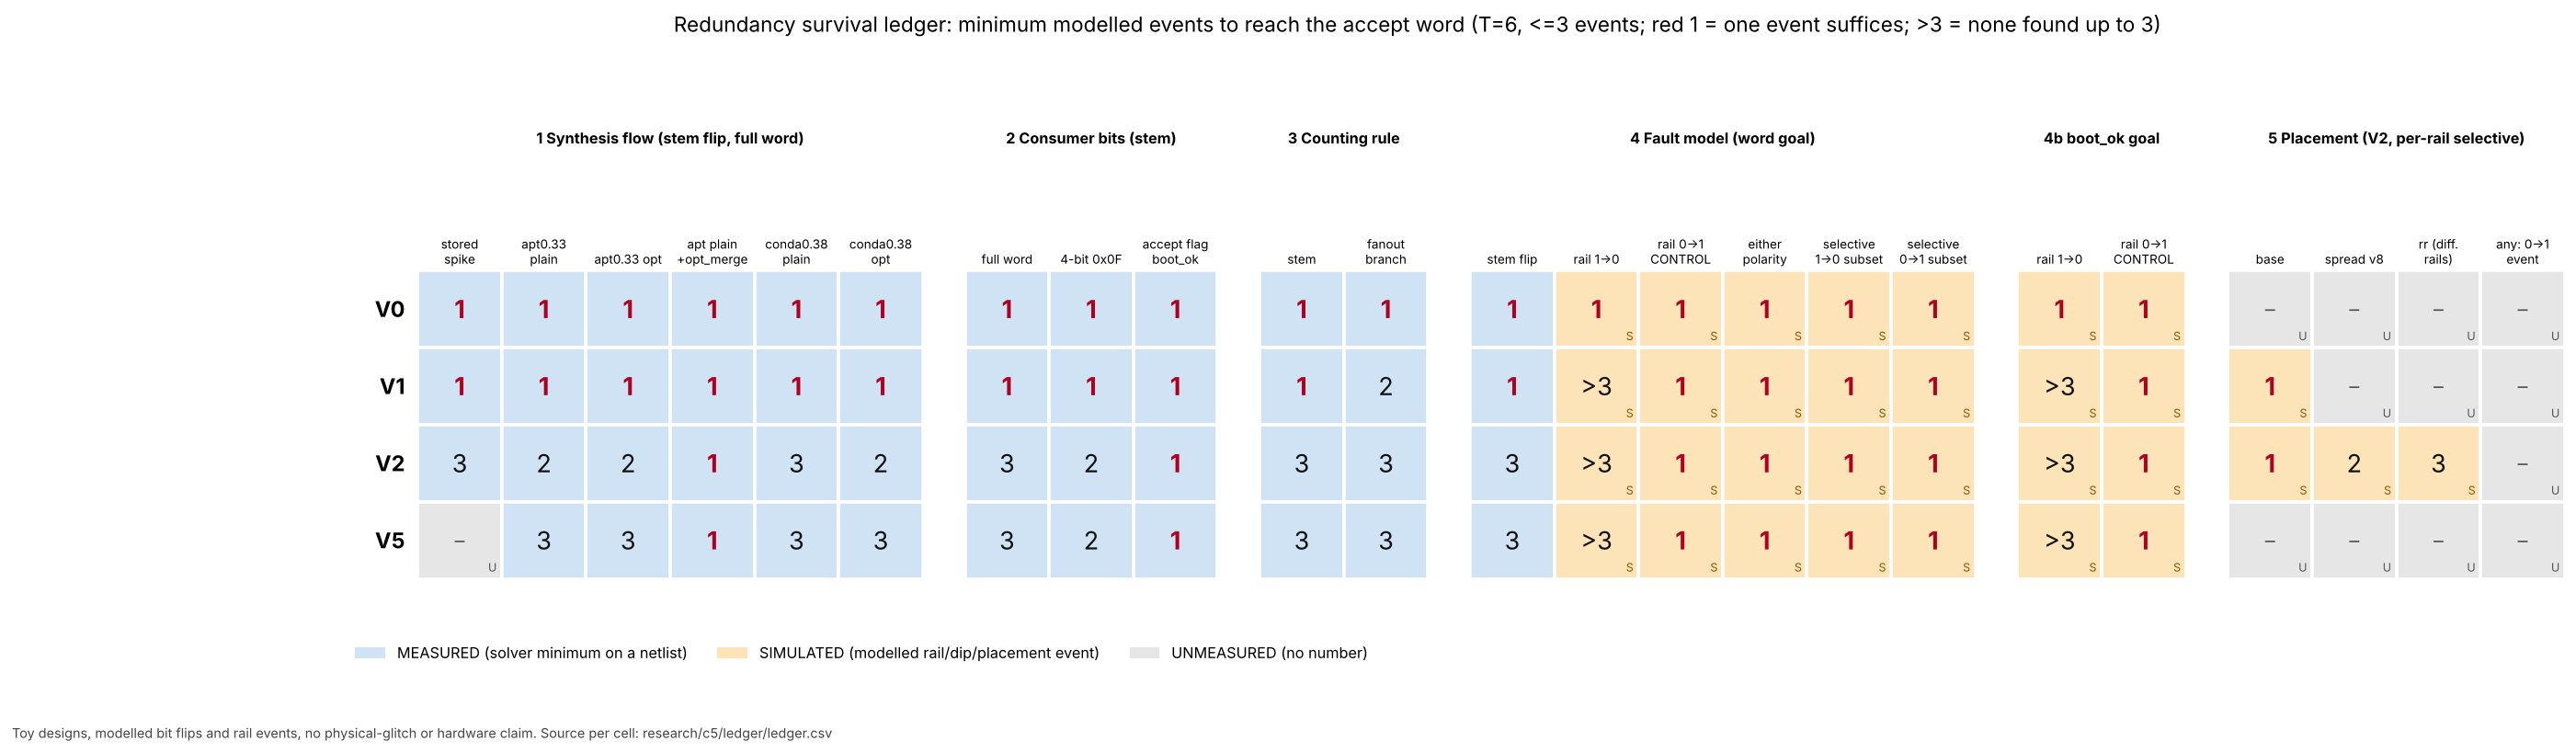

The data file committed next to this chart (first rows):
design, stage, column, min_events, label, source
V0, 1 Synthesis flow (stem flip, full word), stored spike, 1, MEASURED, research/c2/e2_variance/raw/matrix.csv (…
V0, 1 Synthesis flow (stem flip, full word), apt0.33 plain, 1, MEASURED, research/c2/e2_variance/raw/matrix.csv (…
V0, 1 Synthesis flow (stem flip, full word), apt0.33 opt, 1, MEASURED, research/c2/e2_variance/raw/matrix.csv (…
V0, 1 Synthesis flow (stem flip, full word), apt plain +opt_merge, 1, MEASURED, research/c2/e2_variance/raw/matrix.csv (…
V0, 1 Synthesis flow (stem flip, full word), conda0.38 plain, 1, MEASURED, research/c2/e2_variance/raw/matrix.csv (…
V0, 1 Synthesis flow (stem flip, full word), conda0.38 opt, 1, MEASURED, research/c2/e2_variance/raw/matrix.csv (…
V0, 2 Consumer bits (stem), full word, 1, MEASURED, research/c3/m1/m1_all_masks.csv (spike)
V0, 2 Consumer bits (stem), 4-bit 0x0F, 1, MEASURED, research/c3/m1/m1_all_masks.csv (spike)
V0, 2 Consumer bits (stem), accept flag boot_ok, 1, MEASURED, research/c3/m1/m1_all_masks.csv (spike)
V0, 3 Counting rule, stem, 1, MEASURED, B1_REPORT matrix_T6.md
V0, 3 Counting rule, fanout branch, 1, MEASURED, B1_REPORT matrix_T6.md
V0, 4 Fault model (word goal), stem flip, 1, MEASURED, B3 stem_flip row, reproduced in data/ctr…
V0, 4 Fault model (word goal), rail 1->0, 1, SIMULATED, data/pol.jsonl (b3pol.py = B3 engine cop…
V0, 4 Fault model (word goal), rail 0->1 CONTROL, 1, SIMULATED, data/pol.jsonl (b3pol.py = B3 engine cop…
V0, 4 Fault model (word goal), either polarity, 1, SIMULATED, data/pol.jsonl (b3pol.py = B3 engine cop…
V0, 4 Fault model (word goal), selective 1->0 subset, 1, SIMULATED, data/pol.jsonl (b3pol.py = B3 engine cop…
V0, 4 Fault model (word goal), selective 0->1 subset, 1, SIMULATED, data/pol.jsonl (b3pol.py = B3 engine cop…
V0, 4b boot_ok goal, rail 1->0, 1, SIMULATED, data/pol.jsonl (b3pol.py = B3 engine cop…
V0, 4b boot_ok goal, rail 0->1 CONTROL, 1, SIMULATED, data/pol.jsonl (b3pol.py = B3 engine cop…
V0, 5 Placement (V2, per-rail selective), base, n/a, UNMEASURED, no placed layout for V0
V0, 5 Placement (V2, per-rail selective), spread v8, n/a, UNMEASURED, no placed layout for V0
V0, 5 Placement (V2, per-rail selective), rr (diff. rails), n/a, UNMEASURED, no placed layout for V0
V0, 5 Placement (V2, per-rail selective), any: 0->1 event, n/a, UNMEASURED, the 0->1 control was run on netlist hier…
V1, 1 Synthesis flow (stem flip, full word), stored spike, 1, MEASURED, research/c2/e2_variance/raw/matrix.csv (…
V1, 1 Synthesis flow (stem flip, full word), apt0.33 plain, 1, MEASURED, research/c2/e2_variance/raw/matrix.csv (…
V1, 1 Synthesis flow (stem flip, full word), apt0.33 opt, 1, MEASURED, research/c2/e2_variance/raw/matrix.csv (…
V1, 1 Synthesis flow (stem flip, full word), apt plain +opt_merge, 1, MEASURED, research/c2/e2_variance/raw/matrix.csv (…
V1, 1 Synthesis flow (stem flip, full word), conda0.38 plain, 1, MEASURED, research/c2/e2_variance/raw/matrix.csv (…
V1, 1 Synthesis flow (stem flip, full word), conda0.38 opt, 1, MEASURED, research/c2/e2_variance/raw/matrix.csv (…
V1, 2 Consumer bits (stem), full word, 1, MEASURED, research/c3/m1/m1_all_masks.csv (spike)
V1, 2 Consumer bits (stem), 4-bit 0x0F, 1, MEASURED, research/c3/m1/m1_all_masks.csv (spike)
V1, 2 Consumer bits (stem), accept flag boot_ok, 1, MEASURED, research/c3/m1/m1_all_masks.csv (spike)
V1, 3 Counting rule, stem, 1, MEASURED, B1_REPORT matrix_T6.md
V1, 3 Counting rule, fanout branch, 2, MEASURED, B1_REPORT matrix_T6.md
V1, 4 Fault model (word goal), stem flip, 1, MEASURED, B3 stem_flip row, reproduced in data/ctr…
V1, 4 Fault model (word goal), rail 1->0, >3, SIMULATED, data/pol.jsonl (b3pol.py = B3 engine cop…
V1, 4 Fault model (word goal), rail 0->1 CONTROL, 1, SIMULATED, data/pol.jsonl (b3pol.py = B3 engine cop…
V1, 4 Fault model (word goal), either polarity, 1, SIMULATED, data/pol.jsonl (b3pol.py = B3 engine cop…
V1, 4 Fault model (word goal), selective 1->0 subset, 1, SIMULATED, data/pol.jsonl (b3pol.py = B3 engine cop…
V1, 4 Fault model (word goal), selective 0->1 subset, 1, SIMULATED, data/pol.jsonl (b3pol.py = B3 engine cop…
V1, 4b boot_ok goal, rail 1->0, >3, SIMULATED, data/pol.jsonl (b3pol.py = B3 engine cop…
V1, 4b boot_ok goal, rail 0->1 CONTROL, 1, SIMULATED, data/pol.jsonl (b3pol.py = B3 engine cop…
V1, 5 Placement (V2, per-rail selective), base, 1, SIMULATED, LAYOUT_REPORT sec.4: V1 rows/rails/strap…
V1, 5 Placement (V2, per-rail selective), spread v8, n/a, UNMEASURED, no spread layout for V1
V1, 5 Placement (V2, per-rail selective), rr (diff. rails), n/a, UNMEASURED, no spread layout for V1
V1, 5 Placement (V2, per-rail selective), any: 0->1 event, n/a, UNMEASURED, the 0->1 control was run on netlist hier…
V2, 1 Synthesis flow (stem flip, full word), stored spike, 3, MEASURED, research/c2/e2_variance/raw/matrix.csv (…
V2, 1 Synthesis flow (stem flip, full word), apt0.33 plain, 2, MEASURED, research/c2/e2_variance/raw/matrix.csv (…
V2, 1 Synthesis flow (stem flip, full word), apt0.33 opt, 2, MEASURED, research/c2/e2_variance/raw/matrix.csv (…
V2, 1 Synthesis flow (stem flip, full word), apt plain +opt_merge, 1, MEASURED, research/c2/e2_variance/raw/matrix.csv (…
V2, 1 Synthesis flow (stem flip, full word), conda0.38 plain, 3, MEASURED, research/c2/e2_variance/raw/matrix.csv (…
V2, 1 Synthesis flow (stem flip, full word), conda0.38 opt, 2, MEASURED, research/c2/e2_variance/raw/matrix.csv (…
V2, 2 Consumer bits (stem), full word, 3, MEASURED, research/c3/m1/m1_all_masks.csv (spike);…
V2, 2 Consumer bits (stem), 4-bit 0x0F, 2, MEASURED, research/c3/m1/m1_all_masks.csv (spike);…
V2, 2 Consumer bits (stem), accept flag boot_ok, 1, MEASURED, research/c3/m1/m1_all_masks.csv (spike);…
V2, 3 Counting rule, stem, 3, MEASURED, stem: B1/B3; branch: B1 left it unfinish…
V2, 3 Counting rule, fanout branch, 3, MEASURED, stem: B1/B3; branch: B1 left it unfinish…
V2, 4 Fault model (word goal), stem flip, 3, MEASURED, B3 stem_flip row, reproduced in data/ctr…
V2, 4 Fault model (word goal), rail 1->0, >3, SIMULATED, data/pol.jsonl (b3pol.py = B3 engine cop…
V2, 4 Fault model (word goal), rail 0->1 CONTROL, 1, SIMULATED, data/pol.jsonl (b3pol.py = B3 engine cop…
... 32 more rows
